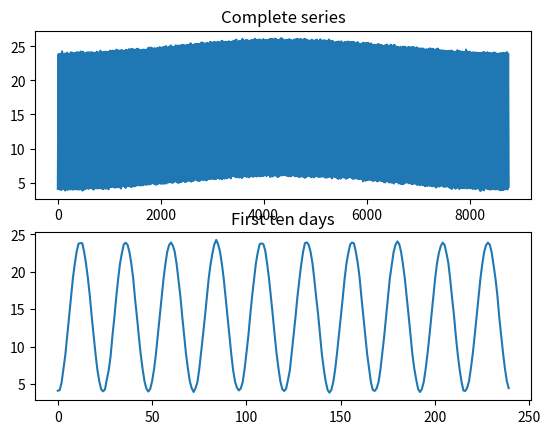

Generate this figure with matplotlib:
import numpy as np
import matplotlib.pyplot as plt

# parameters
MeanTemp = 15           # Average temperature in the country
DailyAmpl = 10          # Amplitude of the daily cycle
YearlyAmpl = 1          # Amplitude of the yearly cycle
NoiseStd = 0.1          # Standard deviation of normally distributed error term

# Total hours in year
TotalHours = 24*365

# Generate the frequency components of the data
x = np.arange(0, TotalHours)
DailyCycle = -DailyAmpl*np.cos( (2*np.pi)*x/24 )
YearlyCycle = -YearlyAmpl*np.cos( (2*np.pi)*x/TotalHours )
Noise = np.random.normal(0, NoiseStd, TotalHours)

# Final series
y = MeanTemp + DailyCycle + YearlyCycle + Noise

# Visualise result
fig, axs = plt.subplots(2, 1)
axs[0].plot(y)
axs[0].set_title('Complete series')
axs[1].plot(y[0:(10*24)])
axs[1].set_title('First ten days')
plt.show()